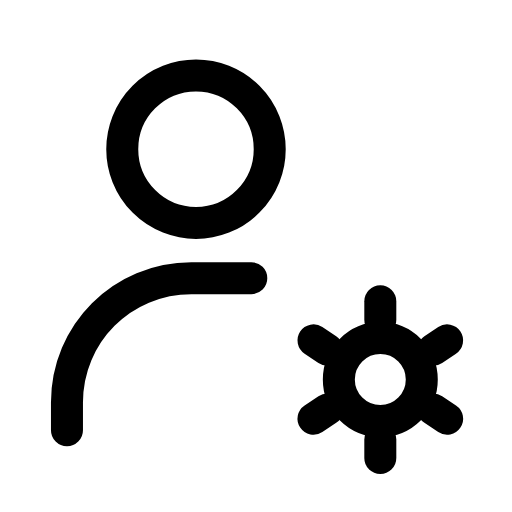
t = 0.00 s
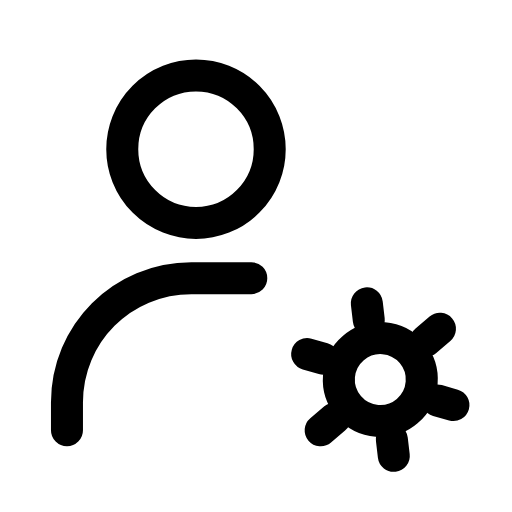
t = 0.16 s
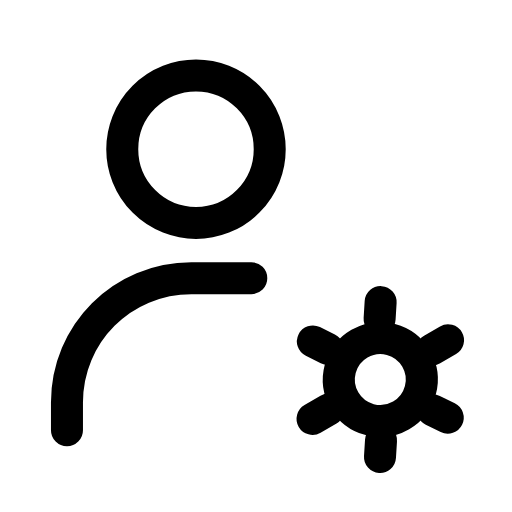
t = 0.47 s
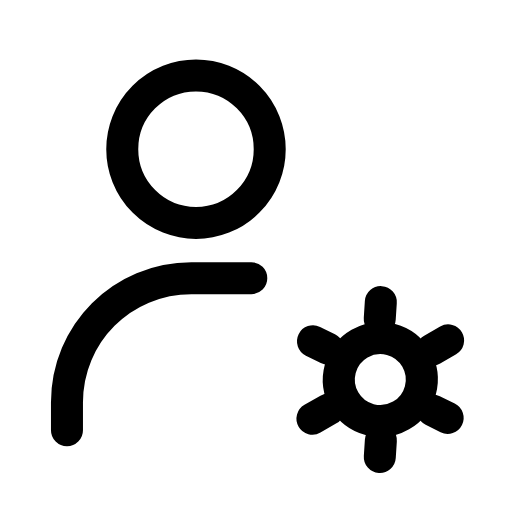
t = 0.68 s
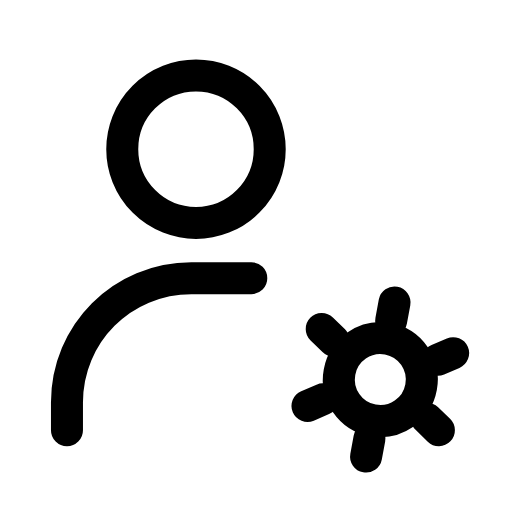
t = 0.95 s
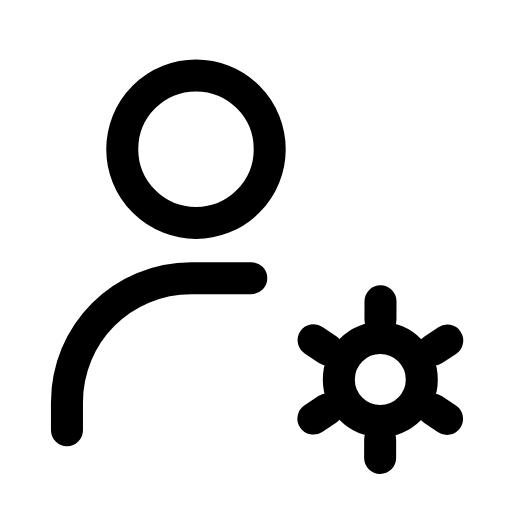
t = 1.16 s

The animated SVG that drew these frames (rendered in a browser with its animation timeline set to each time). Animation: 1 SMIL element (animateTransform=1); one cycle of 1.40 s, repeats indefinitely.

<svg xmlns="http://www.w3.org/2000/svg" width="24" height="24" viewBox="0 0 24 24" fill="none"><g transform="translate(-0.965 -1) scale(1.08)"><circle stroke="currentColor" stroke-width="1.389" stroke-linecap="round" stroke-linejoin="round" fill="none" cx="9.4" cy="7.4" r="3.2"></circle><path stroke="currentColor" stroke-width="1.389" stroke-linecap="round" stroke-linejoin="round" fill="none" d="M3.8 19.6L3.8 18.4C3.8 15.4 6.2 13 9.2 13L11.8 13"></path><g><animateTransform attributeName="transform" type="rotate" values="0 17.4 17.4;60 17.4 17.4;60 17.4 17.4;0 17.4 17.4;0 17.4 17.4" keyTimes="0;0.45;0.6;0.9;1" dur="1.4s" repeatCount="indefinite" calcMode="spline" keySplines="0.16 1 0.3 1;0.16 1 0.3 1;0.16 1 0.3 1;0.16 1 0.3 1"/><circle stroke="currentColor" stroke-width="1.389" stroke-linecap="round" stroke-linejoin="round" fill="none" cx="17.4" cy="17.4" r="1.8"></circle><line stroke="currentColor" stroke-width="1.389" stroke-linecap="round" stroke-linejoin="round" fill="none" x1="19.7" y1="18.7" x2="20.3" y2="19.1"></line><line stroke="currentColor" stroke-width="1.389" stroke-linecap="round" stroke-linejoin="round" fill="none" x1="17.4" y1="20" x2="17.4" y2="20.8"></line><line stroke="currentColor" stroke-width="1.389" stroke-linecap="round" stroke-linejoin="round" fill="none" x1="15.1" y1="18.7" x2="14.5" y2="19.1"></line><line stroke="currentColor" stroke-width="1.389" stroke-linecap="round" stroke-linejoin="round" fill="none" x1="15.1" y1="16.1" x2="14.5" y2="15.7"></line><line stroke="currentColor" stroke-width="1.389" stroke-linecap="round" stroke-linejoin="round" fill="none" x1="17.4" y1="14.8" x2="17.4" y2="14"></line><line stroke="currentColor" stroke-width="1.389" stroke-linecap="round" stroke-linejoin="round" fill="none" x1="19.7" y1="16.1" x2="20.3" y2="15.7"></line></g></g></svg>
